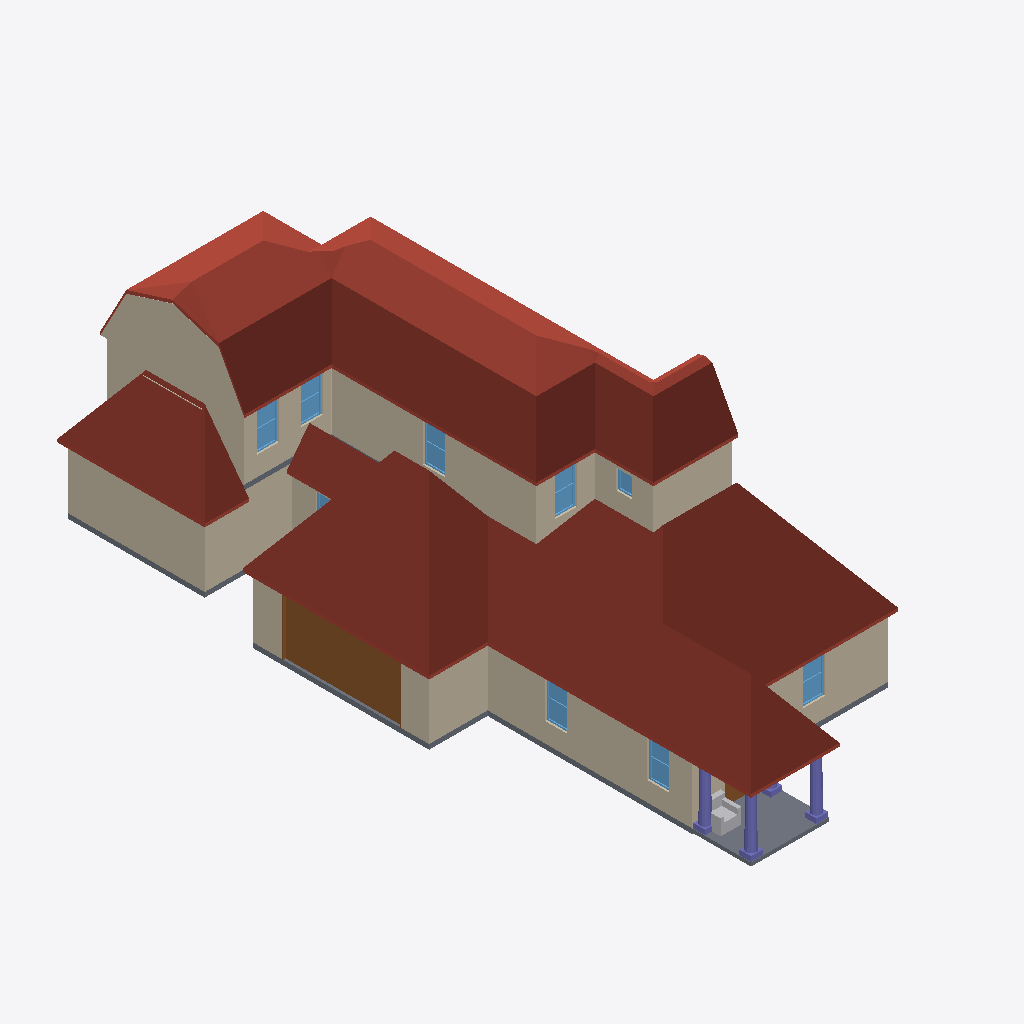
Isometric view of an IFC building model (IFC-SPF (STEP), schema IFC4, length unit metre), seen from the south-west, elements coloured by IFC class: 25 walls (beige), 9 windows (light blue), 4 roofs (red-brown), 4 columns (violet), 3 slabs (grey), 2 doors (brown), 1 other element (light grey).
Extent 12.0 m × 26.8 m × 8.7 m (x, y, z). Storeys (2): Level 1 at 0.45 m; Level 2 at 3.45 m. Elements (178): 81 IfcWall, 33 IfcFurnishingElement, 22 IfcWindow, 14 IfcStair, 12 IfcDoor, 6 IfcRoof, 4 IfcColumn, 3 IfcRailing, 3 IfcSlab.

HEADER;
FILE_DESCRIPTION(('ViewDefinition [CoordinationView]'),'2;1');
FILE_NAME('quailoak-s1~dutch_colonial.ifc','2026-11-12T06:21:04',('',''),(''),'IfcOpenShell 0.8.0','IfcOpenShell 0.8.0','');
FILE_SCHEMA(('IFC4'));
ENDSEC;
DATA;
#23=IFCPROJECT('3F2sU3hdDEtu46TA$bmd6k',#5,'b905235809',$,$,$,$,(#21),#19);
#24=IFCSITE('3MRjEgrHr4fOaah8WscmGv',#5,'Site','',$,$,$,'Site',.COMPLEX.,(0,0,0),(0,0,0),0.0,$,$);
#25=IFCBUILDING('0ruipy27jCUu7_cey9MezX',#5,'OSM 905235809','',$,$,$,'OSM 905235809',.COMPLEX.,$,$,$);
#26=IFCBUILDINGSTOREY('1ENc4jLvX6vviXEOswy_wt',#5,'Level 1','',$,$,$,'Level 1',.COMPLEX.,0.45);
#21037=IFCBUILDINGSTOREY('2SoO2TbUjAx9TeeBDMgWuF',#5,'Level 2','',$,$,$,'Level 2',.COMPLEX.,3.45);
#20477=IFCROOF('0iFoj$4TbBVhwydlTdTCP0',#5,'Hip roof','',$,#595,#20476,$,.FLAT_ROOF.);
#26935=IFCROOF('3ZctEawXr8R8LvKe6z7Pyj',#5,'Gambrel roof','',$,#595,#26934,$,.FLAT_ROOF.);
#27794=IFCROOF('0tWI5P$d9CFhIYvDt0VrM9',#5,'Gambrel roof001','',$,#595,#27793,$,.FLAT_ROOF.);
#20988=IFCROOF('11vAWUPyf6tRmfiHAAHkCQ',#5,'Hip roof003','',$,#595,#20987,$,.FLAT_ROOF.);
#21737=IFCWALL('1qxz40dSTE6w1D$ebLVa5o',#5,'Exterior wall L020','',$,#595,#21736,$,.MOVABLE.);
#876=IFCWALL('3tTh_C8ynEPveivd32yuHD',#5,'Exterior wall L002','',$,#595,#875,$,.MOVABLE.);
#1100=IFCWALL('1JTgOWdhb4GAXDdZdYu0kA',#5,'Exterior wall L004','',$,#595,#1099,$,.MOVABLE.);
#831=IFCDOOR('00nplHgfb6I9A4AzqqkNUh',#5,'Door','',$,#595,#830,$,1000.0,$,.DOOR.,.SINGLE_SWING_LEFT.,$);
#3542=IFCWALL('1x15oHNwb0YhG8F1SfgvGV',#5,'Exterior wall L017','',$,#595,#3541,$,.MOVABLE.);
#2728=IFCWALL('0tiqe8NbD1de0QxjkPOqZ_',#5,'Exterior wall L013','',$,#595,#2727,$,.MOVABLE.);
#598=IFCSLAB('3w0QkbVIL0bukWyHMAmIdE',#5,'Floor slab L1','',$,#595,#597,$,.FLOOR.);
#27009=IFCWALL('199n7Pxz94ovlrqYSnSzur',#5,'Gable end015','',$,#595,#27008,$,.MOVABLE.);
#938=IFCWALL('1dYjQNjO10X94hpkDyx2xN',#5,'Exterior wall L003','',$,#595,#937,$,.MOVABLE.);
#667=IFCSLAB('16t_LU6DH68BW2u3$KDifn',#5,'Porch deck','',$,#595,#666,$,.FLOOR.);
#732=IFCWALL('3fdzXyoFz8_RTxyV$sxMHW',#5,'Exterior wall L1','',$,#595,#731,$,.MOVABLE.);
#3022=IFCWALL('1vS$t$wJr0vvjb1zdiqSk1',#5,'Exterior wall L014','',$,#595,#3021,$,.MOVABLE.);
#23036=IFCWALL('0knfWuI5H0mxtk4gNOXeQw',#5,'Exterior wall L028','',$,#595,#23035,$,.MOVABLE.);
#21675=IFCWALL('2sx_ZbOQT10fsCxfMw3YQ6',#5,'Exterior wall L2','',$,#595,#21674,$,.MOVABLE.);
#27031=IFCWALL('19FrFCLtrBpvPHl1wHwMga',#5,'Gable end016','',$,#595,#27030,$,.MOVABLE.);
#22166=IFCWALL('35s$KR9yD1qRRtvLKBiXhX',#5,'Exterior wall L021','',$,#595,#22165,$,.MOVABLE.);
#23091=IFCWALL('1bcZq_2TD84gSSZvleCnKo',#5,'Exterior wall L029','',$,#595,#23090,$,.MOVABLE.);
#23720=IFCWALL('0CeA9zgVf8qe8MFMzVJ9PB',#5,'Exterior wall L032','',$,#595,#23719,$,.MOVABLE.);
#23880=IFCWALL('0ZtPrwHTL97hZQUFU4NIxs',#5,'Exterior wall L033','',$,#595,#23879,$,.MOVABLE.);
#4101=IFCFURNISHINGELEMENT('0AgVIINirAgvIVOa$3hXME',#5,'porch_chair','',$,#595,#4100,$);
#1262=IFCWALL('2HZ8JKXlTCJ8qoA_b$qjbj',#5,'Exterior wall L005','',$,#595,#1261,$,.MOVABLE.);
#16551=IFCCOLUMN('3ku1aor3970wtkQDTA5VIt',#5,'Tuscan column','',$,#595,#16550,$,.COLUMN.);
#17643=IFCCOLUMN('1drR0jpin6fQjPr7ihDlq_',#5,'Tuscan column001','',$,#595,#17642,$,.COLUMN.);
#2835=IFCWINDOW('2aq43zk_b9ZRM4FGCsWnQ3',#5,'Window008','',$,#595,#2834,$,1000.0,$,.WINDOW.,.SINGLE_PANEL.,$);
#21844=IFCWINDOW('07jhuj6bH03udFg2uHFMa7',#5,'Window011','',$,#595,#21843,$,1000.0,$,.WINDOW.,.SINGLE_PANEL.,$);
#23198=IFCWINDOW('2iFif2WtrBlPE_mTsIXRR6',#5,'Window017','',$,#595,#23197,$,1000.0,$,.WINDOW.,.SINGLE_PANEL.,$);
#23827=IFCWINDOW('09XWwf4IPFL8NF4GI7ldAp',#5,'Window018','',$,#595,#23826,$,1000.0,$,.WINDOW.,.SINGLE_PANEL.,$);
#19827=IFCCOLUMN('1CAIxf66zBIAoO$NlHYq42',#5,'Tuscan column003','',$,#595,#19826,$,.COLUMN.);
#1045=IFCWINDOW('0$Q2e66MH7Ae7uk5VkJ3eq',#5,'Window','',$,#595,#1044,$,1000.0,$,.WINDOW.,.SINGLE_PANEL.,$);
#1207=IFCWINDOW('2QySkUPuPAYhfH6Rtcq8IQ',#5,'Window001','',$,#595,#1206,$,1000.0,$,.WINDOW.,.SINGLE_PANEL.,$);
#23987=IFCWINDOW('0sBjGoU9LD4B2Xn2boXnRK',#5,'Window019','',$,#595,#23986,$,1000.0,$,.WINDOW.,.SINGLE_PANEL.,$);
#27820=IFCWALL('12VTKtQq91ywBP_Qzi2bN3',#5,'Gable end017','',$,#595,#27819,$,.MOVABLE.);
#2518=IFCWALL('0MqQMgAwjF0B3TjLTKnKKA',#5,'Exterior wall L012','',$,#595,#2517,$,.MOVABLE.);
#21948=IFCWALL('0YBP0Uu71De9b5MUZ8VKXw',#5,'Interior wall L2','',$,#595,#21947,$,.MOVABLE.);
#2049=IFCWALL('2udtS9_U134AkloV3C7Zkx',#5,'Exterior wall L009','',$,#595,#2048,$,.MOVABLE.);
#21630=IFCSLAB('3hIta9$AX19wusfdrTkhaX',#5,'Floor slab L2','',$,#595,#21629,$,.FLOOR.);
#23395=IFCWALL('2JOCCkJV9ACxn_Ov92xzgI',#5,'Interior wall L018','',$,#595,#23394,$,.MOVABLE.);
#22249=IFCWINDOW('2G9rHm9rfAbOcjzZgaoUUv',#5,'Window012','',$,#595,#22248,$,1000.0,$,.WINDOW.,.SINGLE_PANEL.,$);
#2673=IFCDOOR('2g8n4RpAbFyBJt4y_$0Ome',#5,'Door002','',$,#595,#2672,$,1000.0,$,.DOOR.,.SINGLE_SWING_LEFT.,$);
#3126=IFCWALL('3QFM7S28n3ZBXRbm3vxzGk',#5,'Interior wall L009','',$,#595,#3125,$,.MOVABLE.);
#18735=IFCCOLUMN('3nOi$n6pf4gQcq0jFUr7Gc',#5,'Tuscan column002','',$,#595,#18734,$,.COLUMN.);
#1369=IFCWINDOW('0hBaOAK$r6Ox7QAck9vFNM',#5,'Window002','',$,#595,#1368,$,1000.0,$,.WINDOW.,.SINGLE_PANEL.,$);
#21036=IFCWALL('2jYfHPbuv4I9nziS5AuuRF',#5,'Gable end012','',$,#595,#21035,$,.MOVABLE.);
#24545=IFCWALL('2FJ7U16CD2xeMZNYQTTy81',#5,'Exterior wall L036','',$,#595,#24544,$,.MOVABLE.);
ENDSEC;
